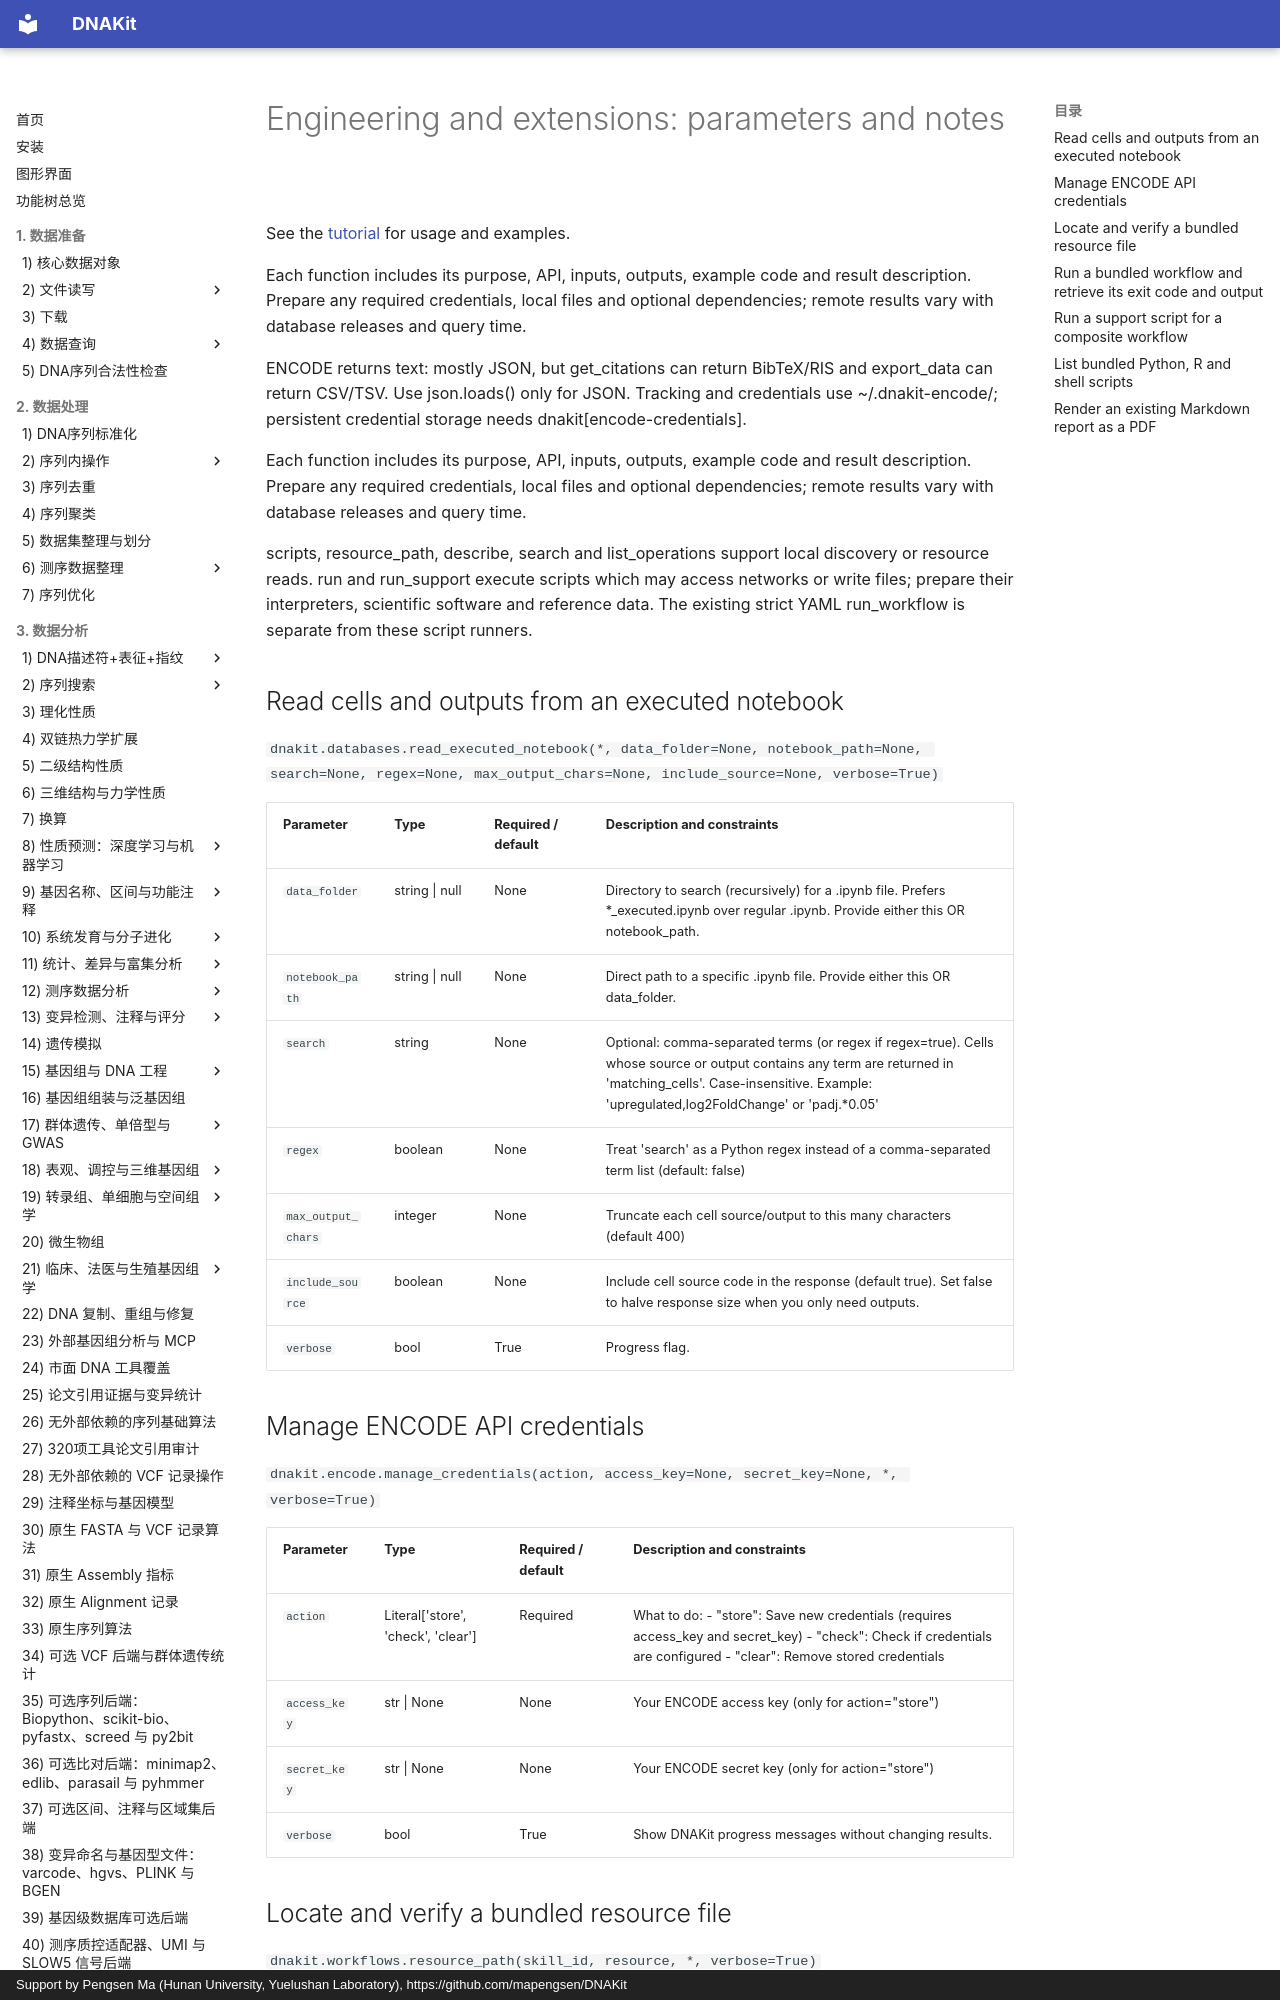

repository: mapengsen/DNAKit · page: faq/api/14_engineering.en/index.html · generator: mkdocs · copyright: Support by Pengsen Ma (Hunan University, Yuelushan Laboratory), https://github.com/mapengsen/DNAKit

# Engineering and extensions: parameters and notes

See the [tutorial](../../api/features/14_engineering.md) for usage and examples.

Each function includes its purpose, API, inputs, outputs, example code and result description. Prepare any required credentials, local files and optional dependencies; remote results vary with database releases and query time.

ENCODE returns text: mostly JSON, but get_citations can return BibTeX/RIS and export_data can return CSV/TSV. Use json.loads() only for JSON. Tracking and credentials use ~/.dnakit-encode/; persistent credential storage needs dnakit[encode-credentials].

Each function includes its purpose, API, inputs, outputs, example code and result description. Prepare any required credentials, local files and optional dependencies; remote results vary with database releases and query time.

scripts, resource_path, describe, search and list_operations support local discovery or resource reads. run and run_support execute scripts which may access networks or write files; prepare their interpreters, scientific software and reference data. The existing strict YAML run_workflow is separate from these script runners.
